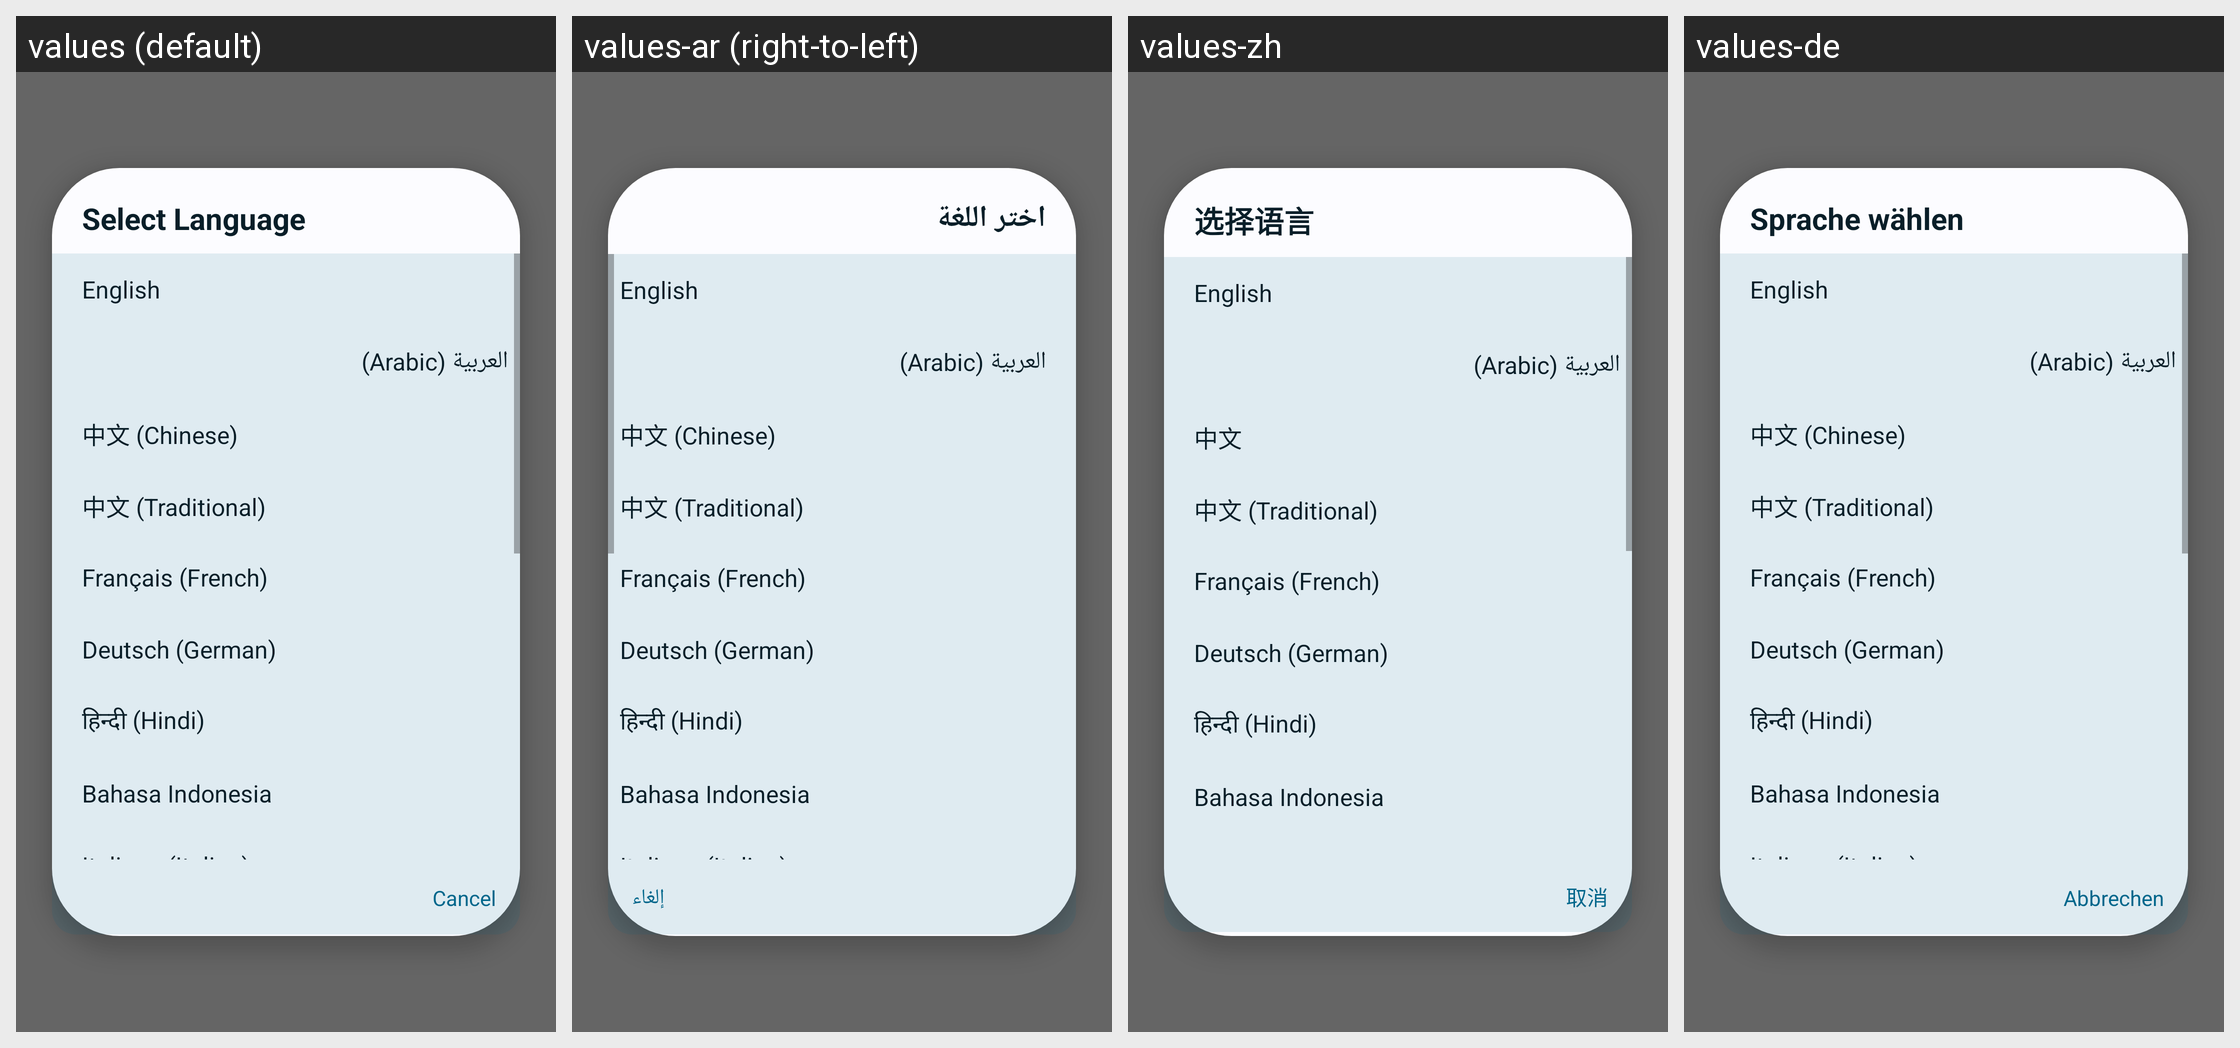

Strings drawn on this Android screen and how each of the app's shown locales translates them:
Android screen res/layout/view_language_panel.xml rendered under 4 locales, left to right: values (default), values-ar (right-to-left), values-zh, values-de. Device: Nexus 5 (rendered at 1080×1920; each locale shown at half size, 540×960, under a caption strip naming it); theme AppTheme.
Other locales in the repository, not shown: values-es, values-fr, values-hi, values-in, values-it, values-ja, values-ko, values-pt, values-pt-rBR, values-ru, values-th, values-vi, values-zh-rTW.
Strings drawn on this screen, with the default value and each locale's value (text and hints the layout hard-codes, and strings that could not be matched under every locale, appear in the picture but are not listed):

select_language
  values: Select Language
  values-ar: اختر اللغة
  values-zh: 选择语言
  values-de: Sprache wählen

language_english
  values: English
  values-ar: English
  values-zh: English
  values-de: English

language_arabic
  values: العربية (Arabic)
  values-ar: العربية (Arabic)
  values-zh: العربية (Arabic)
  values-de: العربية (Arabic)

language_chinese
  values: 中文 (Chinese)
  values-ar: 中文 (Chinese)
  values-zh: 中文
  values-de: 中文 (Chinese)

language_chinese_traditional
  values: 中文 (Traditional)
  values-ar: 中文 (Traditional)
  values-zh: 中文 (Traditional)
  values-de: 中文 (Traditional)

language_french
  values: Français (French)
  values-ar: Français (French)
  values-zh: Français (French)
  values-de: Français (French)

language_german
  values: Deutsch (German)
  values-ar: Deutsch (German)
  values-zh: Deutsch (German)
  values-de: Deutsch (German)

language_hindi
  values: हिन्दी (Hindi)
  values-ar: हिन्दी (Hindi)
  values-zh: हिन्दी (Hindi)
  values-de: हिन्दी (Hindi)

language_indonesian
  values: Bahasa Indonesia
  values-ar: Bahasa Indonesia
  values-zh: Bahasa Indonesia
  values-de: Bahasa Indonesia

cancel
  values: Cancel
  values-ar: إلغاء
  values-zh: 取消
  values-de: Abbrechen
